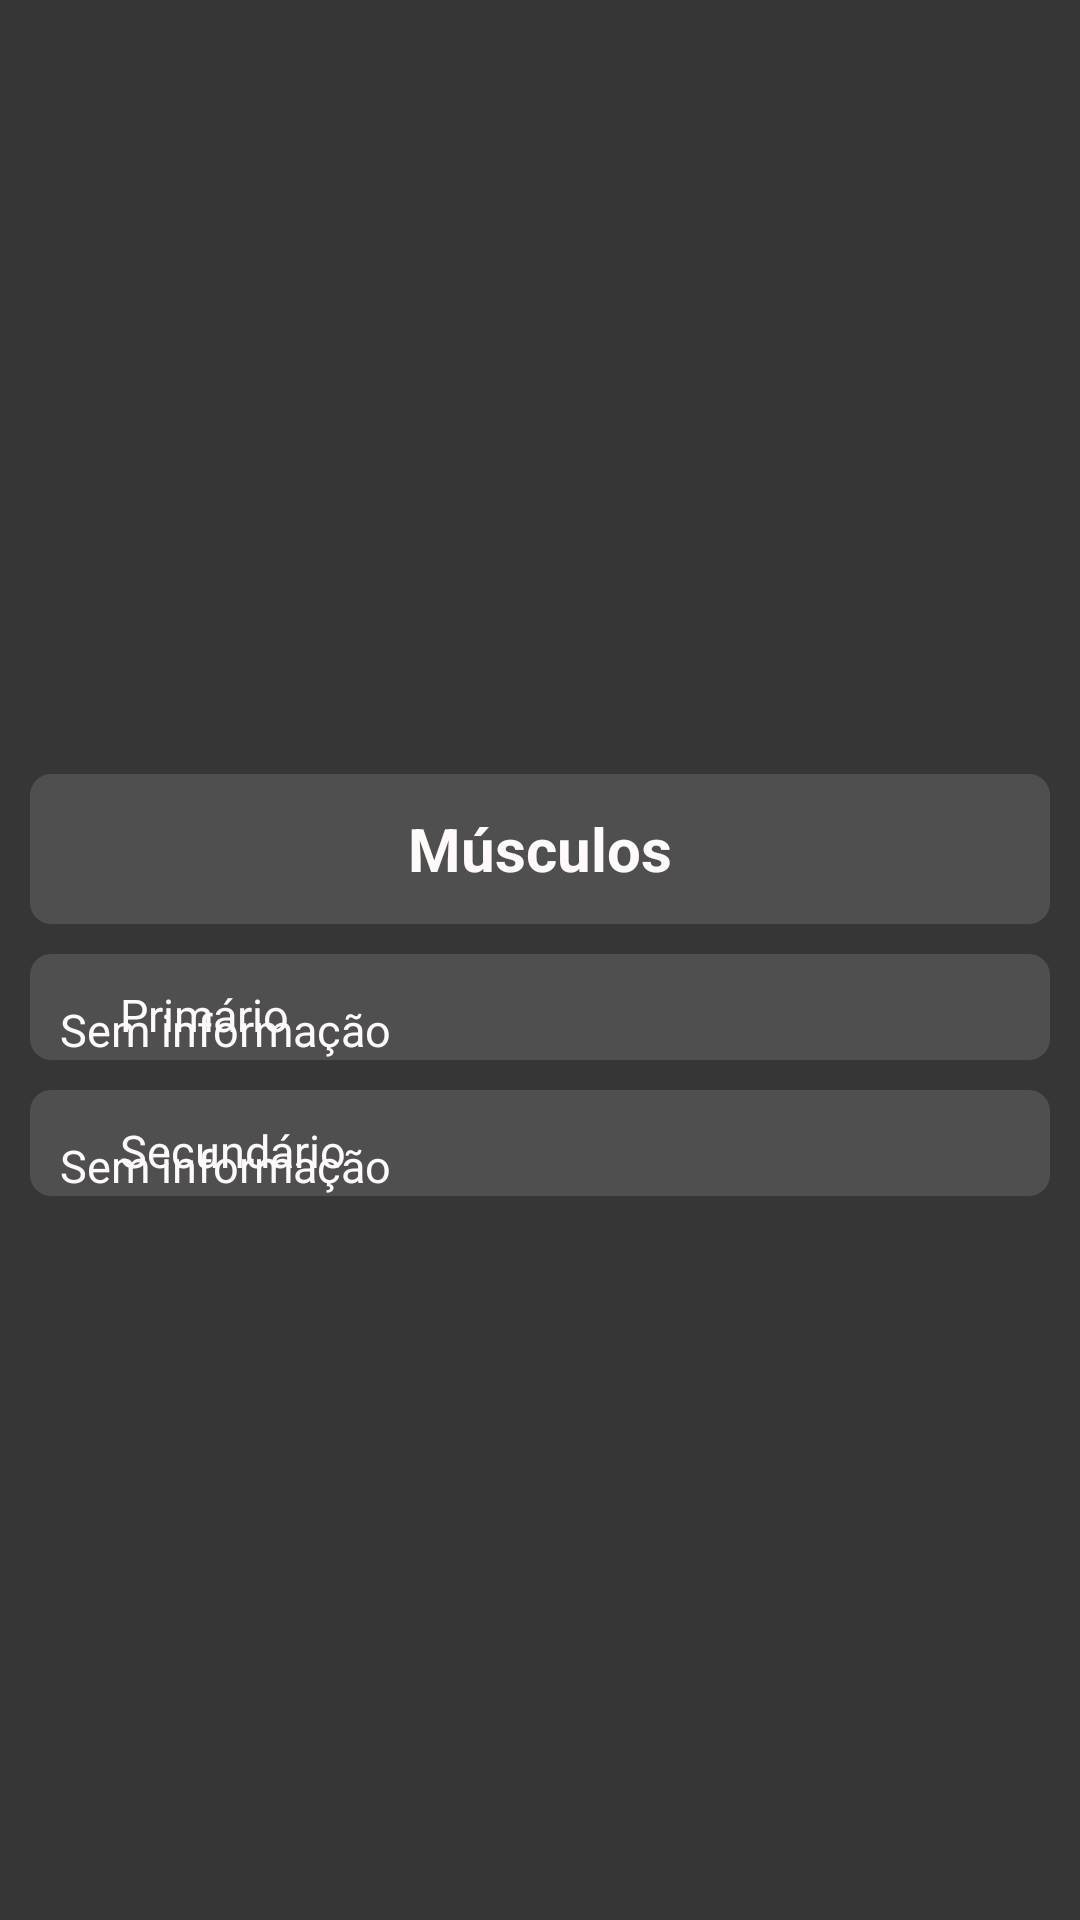

Android layout source for this screen:
<!-- AndroidManifest.xml: application theme AppTheme -->
<!-- res/layout/tab_exercicio_2_musculos.xml -->
<?xml version="1.0" encoding="utf-8"?>
<LinearLayout
    xmlns:android="http://schemas.android.com/apk/res/android"
    android:orientation="vertical"
    android:layout_width="match_parent"
    android:layout_height="match_parent"
    android:background="@color/corActionBarPretoEscuro"
    >
    <ScrollView
        android:id="@+id/scrolDescricaoTreino"
        android:layout_width="wrap_content"
        android:layout_height="wrap_content"
        android:layout_weight="1"
        >
        <LinearLayout
            xmlns:android="http://schemas.android.com/apk/res/android"
            android:orientation="vertical"
            android:layout_width="match_parent"
            android:layout_height="match_parent"
            android:background="@color/corActionBarPretoEscuro"
            >

            <LinearLayout
                android:layout_width="match_parent"
                android:layout_height="wrap_content"
                android:id="@+id/llFoto"
                android:layout_marginLeft="4dp"
                android:layout_marginTop="4dp"
                android:layout_marginRight="4dp"
                android:layout_marginBottom="4dp"
                android:orientation="vertical"
                android:layout_gravity="center"
                android:gravity="center"
                android:background="@color/corActionBarPretoEscuro"
                >
                
                <FrameLayout
                    android:layout_width="wrap_content"
                    android:layout_height="250dp">

                    <ImageView
                        android:id="@+id/imgTreino"
                        android:layout_width="match_parent"
                        android:layout_height="match_parent"
                        android:padding="6dp"
                        android:src="@drawable/musculo_teste"
                        android:scaleType="centerCrop"
                        android:layout_marginLeft="3dp"
                        android:layout_marginRight="3dp"
                        android:layout_marginBottom="-1dp"
                        />

                    <ImageView
                        android:src="@drawable/fundo_image_view_cantos_arrendondados"
                        android:layout_width="match_parent"
                        android:layout_height="match_parent"
                        />
                </FrameLayout>
            </LinearLayout>
            
            
            
            
            
            
            
            
            
            
            
            <LinearLayout
                android:layout_width="match_parent"
                android:layout_height="50dp"
                android:id="@+id/llObjetivo"
                android:layout_marginLeft="10dp"
                android:layout_marginRight="10dp"
                android:orientation="horizontal"
                android:background="@drawable/fundo_canto_arredondado_cinza"
                >
                <RelativeLayout
                    android:layout_width="wrap_content"
                    android:layout_height="match_parent">

                    <TextView
                        android:id="@+id/txtDescriExe"
                        android:layout_width="wrap_content"
                        android:layout_height="wrap_content"
                        android:layout_centerVertical="true"
                        android:layout_centerHorizontal="true"
                        android:text="Músculos"
                        android:textSize="@dimen/tamanho20"
                        android:textColor="@color/corTextoBranco"
                        android:textStyle="bold"/>
                    <TextView
                        android:layout_width="wrap_content"
                        android:layout_height="wrap_content"
                        android:text="Sem informação"
                        android:textColor="@color/corTextoBranco"
                        android:textSize="15dp"
                        android:visibility="invisible"
                        android:layout_alignParentRight="true"
                        android:layout_marginRight="40dp"
                        android:layout_centerVertical="true"
                        />

                </RelativeLayout>
            </LinearLayout>
            <LinearLayout
                android:layout_width="match_parent"
                android:layout_height="wrap_content"
                android:id="@+id/llPrimario"
                android:layout_marginLeft="10dp"
                android:layout_marginTop="10dp"
                android:layout_marginRight="10dp"
                android:orientation="horizontal"
                android:background="@drawable/fundo_canto_arredondado_cinza"
                >
                <RelativeLayout
                    android:layout_width="wrap_content"
                    android:layout_height="match_parent">
                    >
                    <ImageView
                        android:layout_width="wrap_content"
                        android:layout_height="wrap_content"
                        android:src="@drawable/ic_descricao_2"
                        android:layout_marginLeft="20dp"
                        android:layout_marginTop="10dp"
                        android:id="@+id/ic_descricao_primario"
                        android:layout_alignParentLeft="true"
                        />
                    <TextView
                        android:layout_width="wrap_content"
                        android:layout_height="wrap_content"
                        android:text="Primário"
                        android:textColor="@color/corTextoBranco"
                        android:textSize="15dp"
                        android:layout_toRightOf="@+id/ic_descricao_primario"
                        android:layout_marginLeft="10dp"
                        android:layout_marginTop="10dp"
                        />
                    <TextView
                        android:id="@+id/txtPrimario2"
                        android:layout_width="wrap_content"
                        android:layout_height="wrap_content"
                        android:text="Sem informação"
                        android:textColor="@color/corTextoBranco"
                        android:textSize="15dp"
                        android:layout_marginLeft="10dp"
                        android:layout_marginRight="10dp"
                        android:layout_marginTop="5dp"
                        android:layout_below="@id/ic_descricao_primario"
                        />
                </RelativeLayout>
            </LinearLayout>
            <LinearLayout
                android:layout_width="match_parent"
                android:layout_height="wrap_content"
                android:id="@+id/llSecundario"
                android:layout_marginLeft="10dp"
                android:layout_marginTop="10dp"
                android:layout_marginRight="10dp"
                android:layout_marginBottom="10dp"
                android:orientation="horizontal"
                android:background="@drawable/fundo_canto_arredondado_cinza"
                >
                <RelativeLayout
                    android:layout_width="wrap_content"
                    android:layout_height="match_parent">
                    >
                    <ImageView
                        android:layout_width="wrap_content"
                        android:layout_height="wrap_content"
                        android:src="@drawable/ic_descricao_2"
                        android:layout_marginLeft="20dp"
                        android:layout_marginTop="10dp"
                        android:id="@+id/ic_descricao"
                        android:layout_alignParentLeft="true"
                        />
                    <TextView
                        android:layout_width="wrap_content"
                        android:layout_height="wrap_content"
                        android:text="Secundário"
                        android:textColor="@color/corTextoBranco"
                        android:textSize="15dp"
                        android:layout_toRightOf="@+id/ic_descricao"
                        android:layout_marginLeft="10dp"
                        android:layout_marginTop="10dp"
                        />
                    <TextView
                        android:id="@+id/txtSecundario"
                        android:layout_width="wrap_content"
                        android:layout_height="wrap_content"
                        android:text="Sem informação"
                        android:textColor="@color/corTextoBranco"
                        android:textSize="15dp"
                        android:layout_marginLeft="10dp"
                        android:layout_marginRight="10dp"
                        android:layout_marginTop="5dp"
                        android:layout_below="@id/ic_descricao"
                        />
                </RelativeLayout>
            </LinearLayout>
        </LinearLayout>
    </ScrollView>
</LinearLayout>
<!-- resources referenced by this layout -->
<resources>
  <color name="corActionBarPretoEscuro">#363636</color>
  <color name="corTextoBranco">#FFFAFA</color>
  <dimen name="tamanho20">20dp</dimen>
  <!-- drawable fundo_canto_arredondado_cinza (drawable) -->
  <?xml version="1.0" encoding="utf-8"?>
  <shape xmlns:android="http://schemas.android.com/apk/res/android"
      android:padding="10dp"
      android:shape="rectangle">
  
      <solid android:color="@color/corListaPretoClaro" />
  
      <corners
          android:bottomLeftRadius="7dp"
          android:bottomRightRadius="7dp"
          android:topLeftRadius="7dp"
          android:topRightRadius="7dp" />
  
  </shape>
  <!-- drawable fundo_image_view_cantos_arrendondados (drawable) -->
  <?xml version="1.0" encoding="utf-8"?>
  <shape xmlns:android="http://schemas.android.com/apk/res/android" android:shape="rectangle">
      <solid android:color="#00ffffff" />
      <padding android:left="6dp"
          android:top="6dp"
          android:right="6dp"
          android:bottom="6dp" />
      <corners android:radius="10dp" />
      <stroke android:width="6dp" android:color="@color/corActionBarPretoEscuro" />
  </shape>
      
  <style name="AppTheme" parent="Theme.AppCompat.Light.DarkActionBar">
          
          <item name="colorPrimary">@color/colorPrimary</item>
          <item name="colorPrimaryDark">@color/colorPrimaryDark</item>
          <item name="colorAccent">@color/colorAccent</item>
      </style>
  <color name="corListaPretoClaro">#4F4F4F</color>
  <color name="colorPrimary">#3F51B5</color>
  <color name="colorPrimaryDark">#303F9F</color>
  <color name="colorAccent">#FF4081</color>
</resources>
